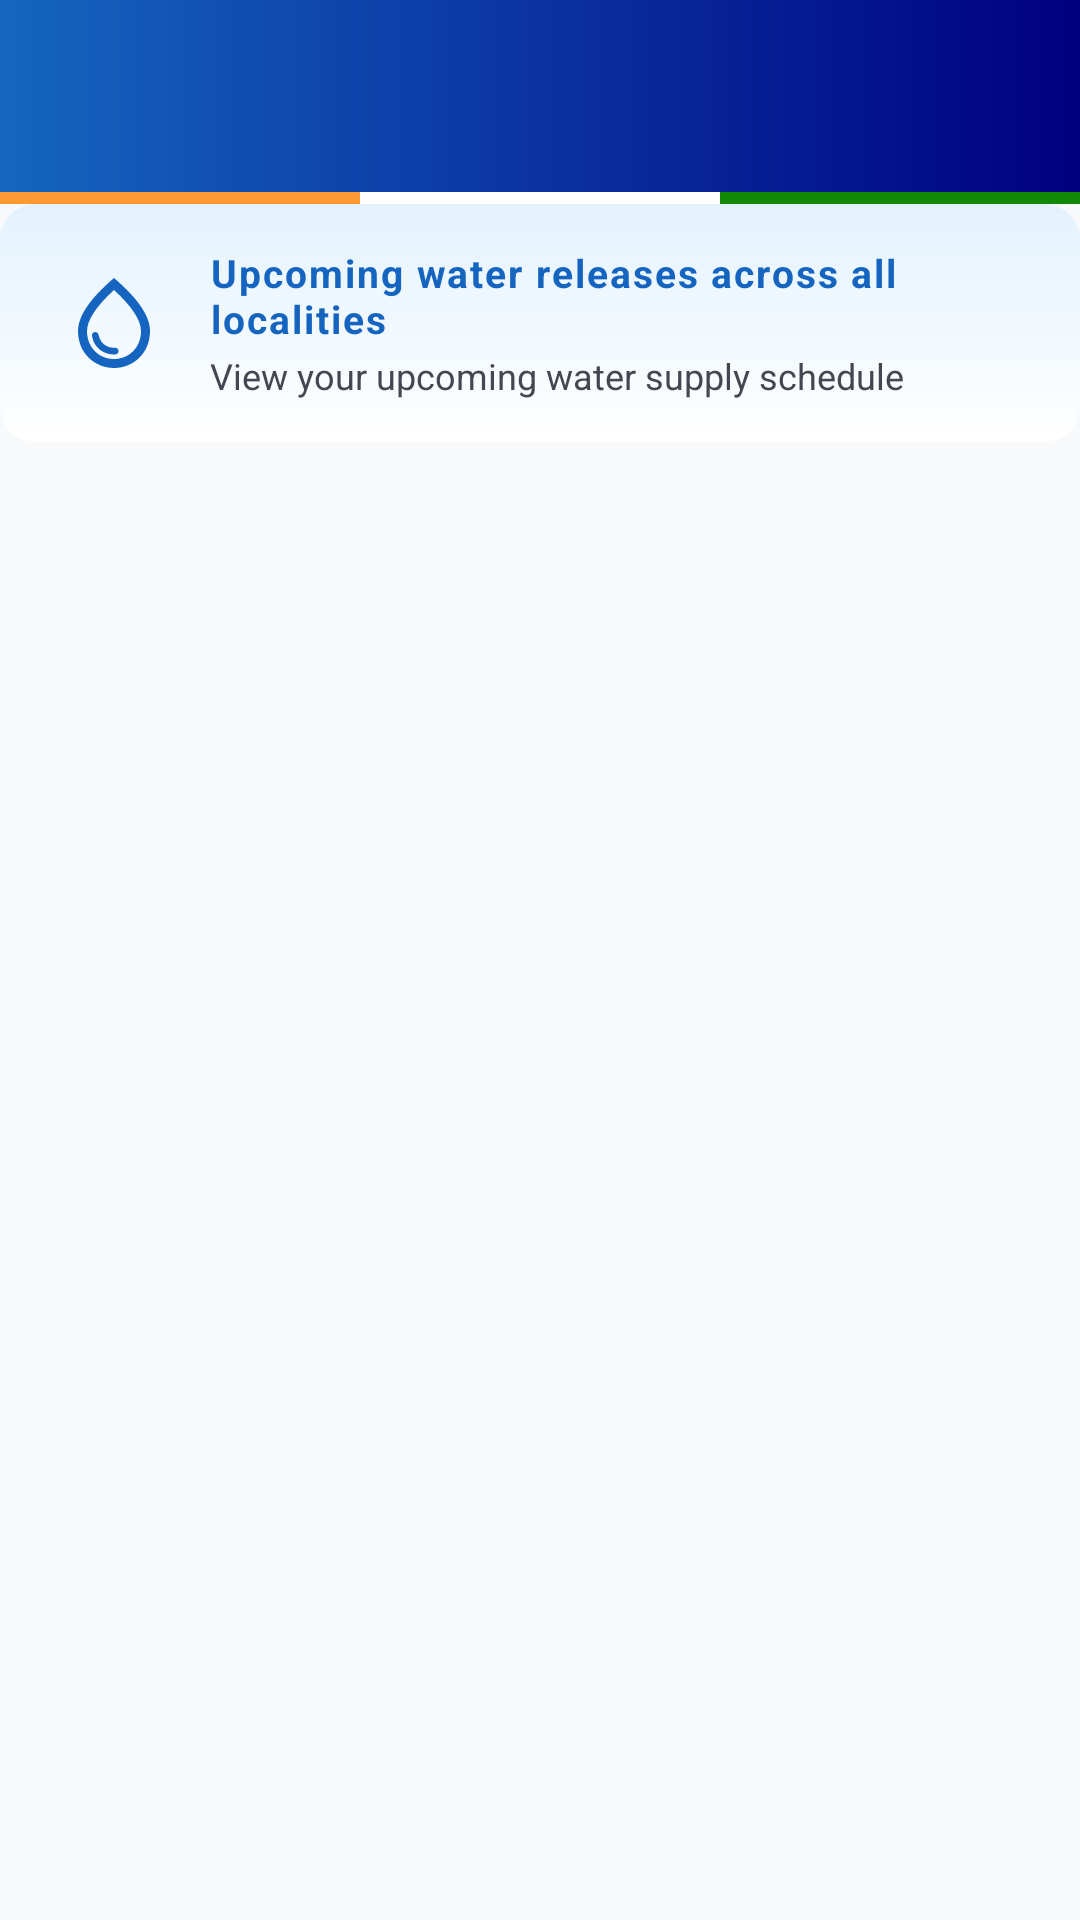

Android layout source for this screen:
<!-- AndroidManifest.xml: application theme Theme.CACI -->
<!-- res/layout/activity_resident_water.xml -->
<?xml version="1.0" encoding="utf-8"?>
<LinearLayout xmlns:android="http://schemas.android.com/apk/res/android"
    xmlns:app="http://schemas.android.com/apk/res-auto"
    android:layout_width="match_parent"
    android:layout_height="match_parent"
    android:background="@color/caci_background"
    android:orientation="vertical">

    
    <com.google.android.material.appbar.MaterialToolbar
        android:id="@+id/toolbar"
        android:layout_width="match_parent"
        android:layout_height="wrap_content"
        android:background="@drawable/bg_water_toolbar"
        android:fitsSystemWindows="true"
        android:minHeight="?attr/actionBarSize"
        android:title="@string/water_schedule_title"
        android:titleTextColor="@color/white"
        app:navigationIcon="@drawable/ic_arrow_back" />

    
    <LinearLayout
        android:layout_width="match_parent"
        android:layout_height="4dp"
        android:orientation="horizontal">
        <View android:layout_width="0dp" android:layout_height="match_parent" android:layout_weight="1" android:background="@color/caci_secondary" />
        <View android:layout_width="0dp" android:layout_height="match_parent" android:layout_weight="1" android:background="@color/white" />
        <View android:layout_width="0dp" android:layout_height="match_parent" android:layout_weight="1" android:background="@color/caci_tertiary" />
    </LinearLayout>

    
    <LinearLayout
        android:layout_width="match_parent"
        android:layout_height="wrap_content"
        android:background="@drawable/bg_water_banner"
        android:gravity="center_vertical"
        android:orientation="horizontal"
        android:paddingHorizontal="20dp"
        android:paddingVertical="14dp">

        <ImageView
            android:layout_width="36dp"
            android:layout_height="36dp"
            android:contentDescription="Water"
            android:src="@drawable/ic_water_drop"
            app:tint="@color/caci_water_blue" />

        <LinearLayout
            android:layout_width="0dp"
            android:layout_height="wrap_content"
            android:layout_weight="1"
            android:layout_marginStart="14dp"
            android:orientation="vertical">

            <TextView
                android:layout_width="wrap_content"
                android:layout_height="wrap_content"
                android:text="@string/water_schedule_subtitle"
                android:textColor="@color/caci_water_blue"
                android:textSize="13sp"
                android:textStyle="bold"
                android:letterSpacing="0.05" />

            <TextView
                android:layout_width="wrap_content"
                android:layout_height="wrap_content"
                android:layout_marginTop="2dp"
                android:text="View your upcoming water supply schedule"
                android:textColor="@color/caci_text_secondary"
                android:textSize="12sp" />
        </LinearLayout>
    </LinearLayout>

    
    <FrameLayout
        android:id="@+id/contentContainer"
        android:layout_width="match_parent"
        android:layout_height="0dp"
        android:layout_weight="1">

        <FrameLayout
            android:id="@+id/mapContainer"
            android:layout_width="match_parent"
            android:layout_height="match_parent"
            android:visibility="gone" />

        <com.google.android.material.card.MaterialCardView
            android:id="@+id/cardReleaseInfo"
            android:layout_width="match_parent"
            android:layout_height="wrap_content"
            android:layout_gravity="top"
            android:layout_margin="16dp"
            android:clickable="true"
            android:focusable="true"
            android:foreground="?attr/selectableItemBackground"
            android:visibility="gone"
            app:cardCornerRadius="12dp"
            app:cardElevation="4dp"
            app:strokeColor="@color/caci_water_blue_light"
            app:strokeWidth="1dp">

            <LinearLayout
                android:layout_width="match_parent"
                android:layout_height="wrap_content"
                android:orientation="vertical"
                android:padding="14dp">

                <LinearLayout
                    android:layout_width="match_parent"
                    android:layout_height="wrap_content"
                    android:gravity="center_vertical"
                    android:orientation="horizontal">

                    <TextView
                        android:id="@+id/textInfoLocality"
                        android:layout_width="0dp"
                        android:layout_height="wrap_content"
                        android:layout_weight="1"
                        android:textColor="@color/caci_primary"
                        android:textSize="16sp"
                        android:textStyle="bold" />

                    <ImageButton
                        android:id="@+id/buttonInfoClose"
                        android:layout_width="32dp"
                        android:layout_height="32dp"
                        android:background="@android:color/transparent"
                        android:contentDescription="Close"
                        android:src="@android:drawable/ic_menu_close_clear_cancel"
                        android:tint="@color/caci_text_secondary"
                        android:visibility="gone" />
                </LinearLayout>

                <TextView
                    android:id="@+id/textInfoTime"
                    android:layout_width="wrap_content"
                    android:layout_height="wrap_content"
                    android:layout_marginTop="6dp"
                    android:textColor="@color/caci_text_secondary"
                    android:textSize="13sp" />

                <TextView
                    android:id="@+id/textInfoDuration"
                    android:layout_width="wrap_content"
                    android:layout_height="wrap_content"
                    android:layout_marginTop="2dp"
                    android:textColor="@color/caci_text_secondary"
                    android:textSize="13sp" />

                <TextView
                    android:id="@+id/textInfoNote"
                    android:layout_width="wrap_content"
                    android:layout_height="wrap_content"
                    android:layout_marginTop="8dp"
                    android:textColor="@color/caci_hint"
                    android:textSize="12sp"
                    android:visibility="gone" />
            </LinearLayout>
        </com.google.android.material.card.MaterialCardView>

        
        <LinearLayout
            android:id="@+id/layoutEmpty"
            android:layout_width="match_parent"
            android:layout_height="match_parent"
            android:gravity="center"
            android:orientation="vertical"
            android:padding="40dp"
            android:visibility="gone">

            
            <FrameLayout
                android:layout_width="120dp"
                android:layout_height="120dp">

                <View
                    android:layout_width="120dp"
                    android:layout_height="120dp"
                    android:background="@drawable/bg_water_banner" />

                <ImageView
                    android:layout_width="56dp"
                    android:layout_height="56dp"
                    android:layout_gravity="center"
                    android:contentDescription="No schedule"
                    android:src="@drawable/ic_water_drop"
                    android:alpha="0.6"
                    app:tint="@color/caci_water_blue" />
            </FrameLayout>

            <TextView
                android:layout_width="wrap_content"
                android:layout_height="wrap_content"
                android:layout_marginTop="20dp"
                android:gravity="center"
                android:text="@string/no_water_schedule"
                android:textColor="@color/caci_text_primary"
                android:textSize="16sp"
                android:textStyle="bold" />

            <TextView
                android:layout_width="wrap_content"
                android:layout_height="wrap_content"
                android:layout_marginTop="8dp"
                android:gravity="center"
                android:text="Check back later for updates"
                android:textColor="@color/caci_text_secondary"
                android:textSize="13sp" />
        </LinearLayout>

        
        <ScrollView
            android:id="@+id/scrollReleases"
            android:layout_width="match_parent"
            android:layout_height="match_parent"
            android:visibility="gone">

            <LinearLayout
                android:id="@+id/containerReleases"
                android:layout_width="match_parent"
                android:layout_height="wrap_content"
                android:orientation="vertical"
                android:paddingHorizontal="16dp"
                android:paddingVertical="12dp" />
        </ScrollView>
    </FrameLayout>

</LinearLayout>
<!-- resources referenced by this layout -->
<resources>
  <color name="caci_background">#FFF8F9FA</color>
  <color name="caci_hint">#FF767684</color>
  <color name="caci_primary">#000080</color>
  <color name="caci_secondary">#FF9933</color>
  <color name="caci_tertiary">#128807</color>
  <color name="caci_text_primary">#FF191C1D</color>
  <color name="caci_text_secondary">#FF464653</color>
  <color name="caci_water_blue">#FF1565C0</color>
  <color name="caci_water_blue_light">#FFE3F2FD</color>
  <color name="white">#FFFFFFFF</color>
  <!-- drawable bg_water_banner (drawable) -->
  <?xml version="1.0" encoding="utf-8"?>
  <shape xmlns:android="http://schemas.android.com/apk/res/android"
      android:shape="rectangle">
      <gradient
          android:startColor="#E3F2FD"
          android:endColor="#FFFFFF"
          android:angle="270"
          android:type="linear" />
      <corners android:radius="12dp" />
  </shape>
  <!-- drawable bg_water_toolbar (drawable) -->
  <?xml version="1.0" encoding="utf-8"?>
  <shape xmlns:android="http://schemas.android.com/apk/res/android"
      android:shape="rectangle">
      <gradient
          android:startColor="#1565C0"
          android:endColor="#000080"
          android:angle="0"
          android:type="linear" />
  </shape>
  <!-- drawable ic_water_drop (drawable) -->
  <?xml version="1.0" encoding="utf-8"?>
  <vector xmlns:android="http://schemas.android.com/apk/res/android"
      android:width="24dp"
      android:height="24dp"
      android:viewportWidth="24"
      android:viewportHeight="24"
      android:tint="@color/caci_tertiary">
      <path
          android:fillColor="#FF000000"
          android:pathData="M12,2c-5.33,4.55 -8,8.48 -8,11.8 0,4.98 3.8,8.2 8,8.2s8,-3.22 8,-8.2c0,-3.32 -2.67,-7.25 -8,-11.8zM12,20c-3.35,0 -6,-2.57 -6,-6.2 0,-2.34 1.95,-5.44 6,-9.14 4.05,3.7 6,6.79 6,9.14 0,3.63 -2.65,6.2 -6,6.2zM7.83,14c0.37,0 0.67,0.26 0.74,0.62 0.41,2.22 2.28,2.98 3.64,2.87 0.43,-0.02 0.79,0.32 0.79,0.75 0,0.4 -0.32,0.73 -0.72,0.75 -2.13,0.13 -4.62,-1.09 -5.19,-4.12C7.01,14.42 7.37,14 7.83,14z" />
  </vector>
  <string name="no_water_schedule">No water release scheduled yet</string>
  <string name="water_schedule_subtitle">Upcoming water releases across all localities</string>
  <string name="water_schedule_title">Water Schedule</string>
  <style name="Theme.CACI" parent="Base.Theme.CACI" />
  <style name="Base.Theme.CACI" parent="Theme.Material3.DayNight.NoActionBar">
          <item name="colorPrimary">@color/caci_primary</item>
          <item name="colorOnPrimary">@color/caci_on_primary</item>
          <item name="colorPrimaryContainer">@color/caci_primary_dark</item>
          <item name="colorOnPrimaryContainer">@color/caci_on_primary</item>
          <item name="colorSecondary">@color/caci_secondary</item>
          <item name="colorTertiary">@color/caci_tertiary</item>
          <item name="colorError">@color/caci_error</item>
          <item name="colorSurface">@color/caci_surface</item>
          <item name="colorOnSurface">@color/caci_text_primary</item>
          <item name="colorOnSurfaceVariant">@color/caci_text_secondary</item>
          <item name="colorOutline">@color/caci_outline</item>
          <item name="colorOutlineVariant">@color/caci_outline_variant</item>
          <item name="android:colorBackground">@color/caci_background</item>
          <item name="android:statusBarColor">@color/caci_primary_dark</item>
          <item name="android:navigationBarColor">@color/caci_primary_dark</item>
      </style>
  <color name="caci_on_primary">#FFFFFF</color>
  <color name="caci_primary_dark">#00003C</color>
  <color name="caci_error">#FFBA1A1A</color>
  <color name="caci_surface">#FFFFFFFF</color>
  <color name="caci_outline">#FF767684</color>
  <color name="caci_outline_variant">#FFC6C5D5</color>
</resources>
